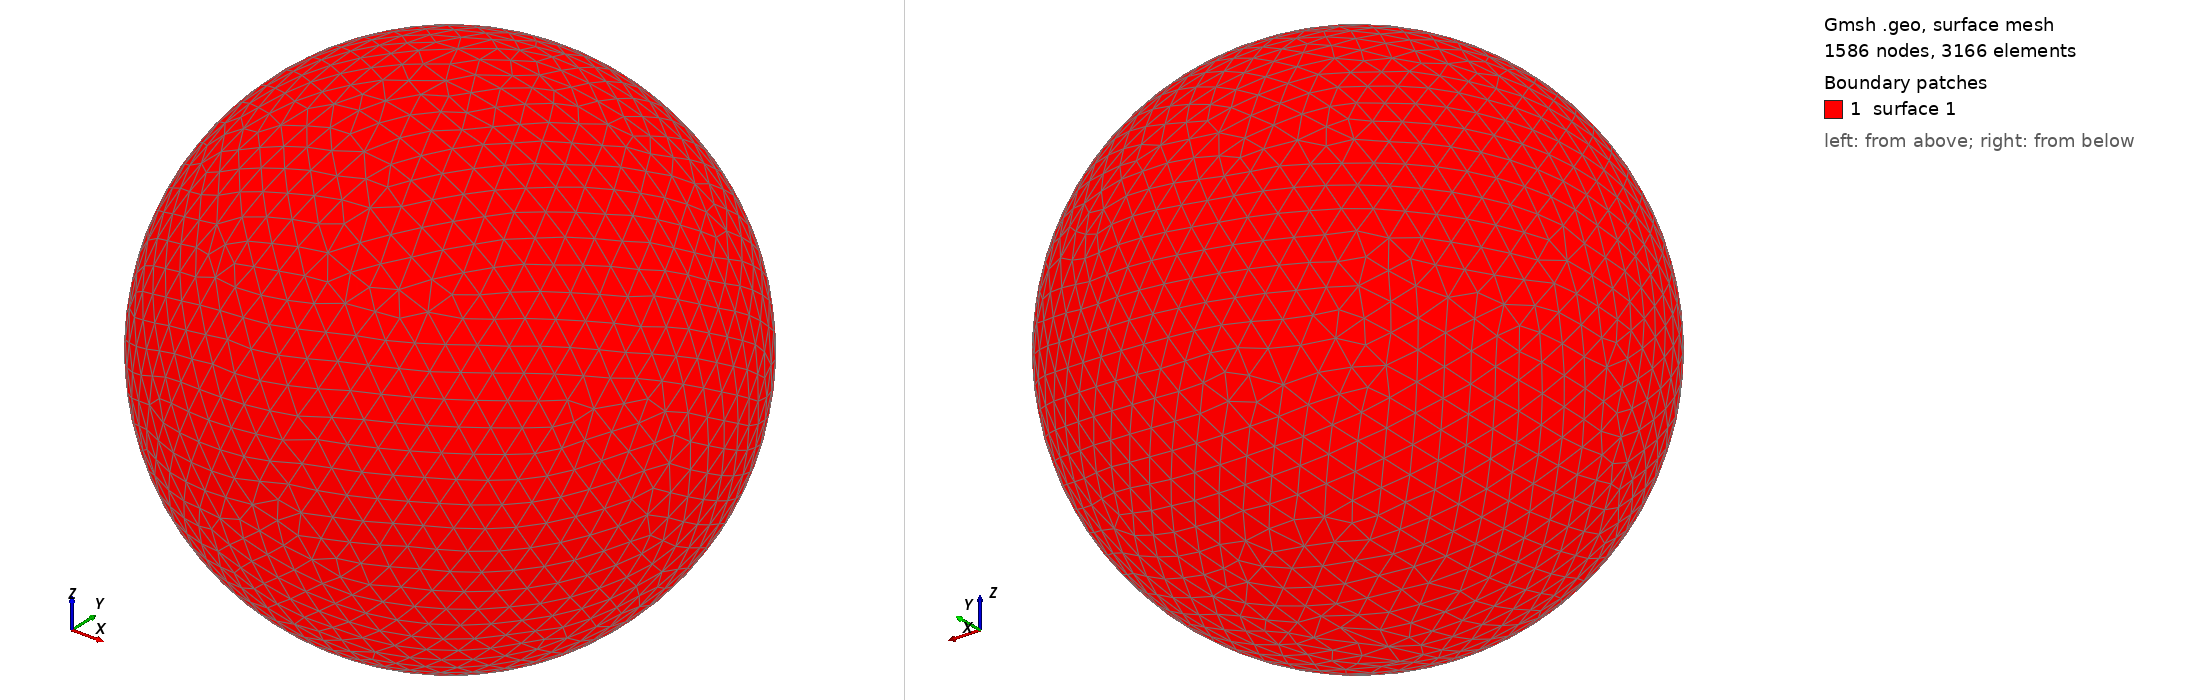

Gmsh geometry script, surface-meshed: 1586 nodes, 3166 surface elements. Boundary patches (legend numbers): 1 surface 1. Left view from above one corner, right view from below the opposite corner. The script declares no physical surfaces, so the legend lists its geometric surfaces. The drawing asked Gmsh for element sizes between 1% and 20% of the model's largest extent; the script's own settings can give other sizes.

=== shot1477.geo (drawn) ===
SetFactory("OpenCASCADE");
Point(1) = {0,0,0,0};
Sphere(1) = {0,0,0,0.05284000};
MeshSize{ PointsOf{ Surface{:}; } } = 0.005284000;
Mesh.ElementOrder=1;
Mesh.Format=39;
